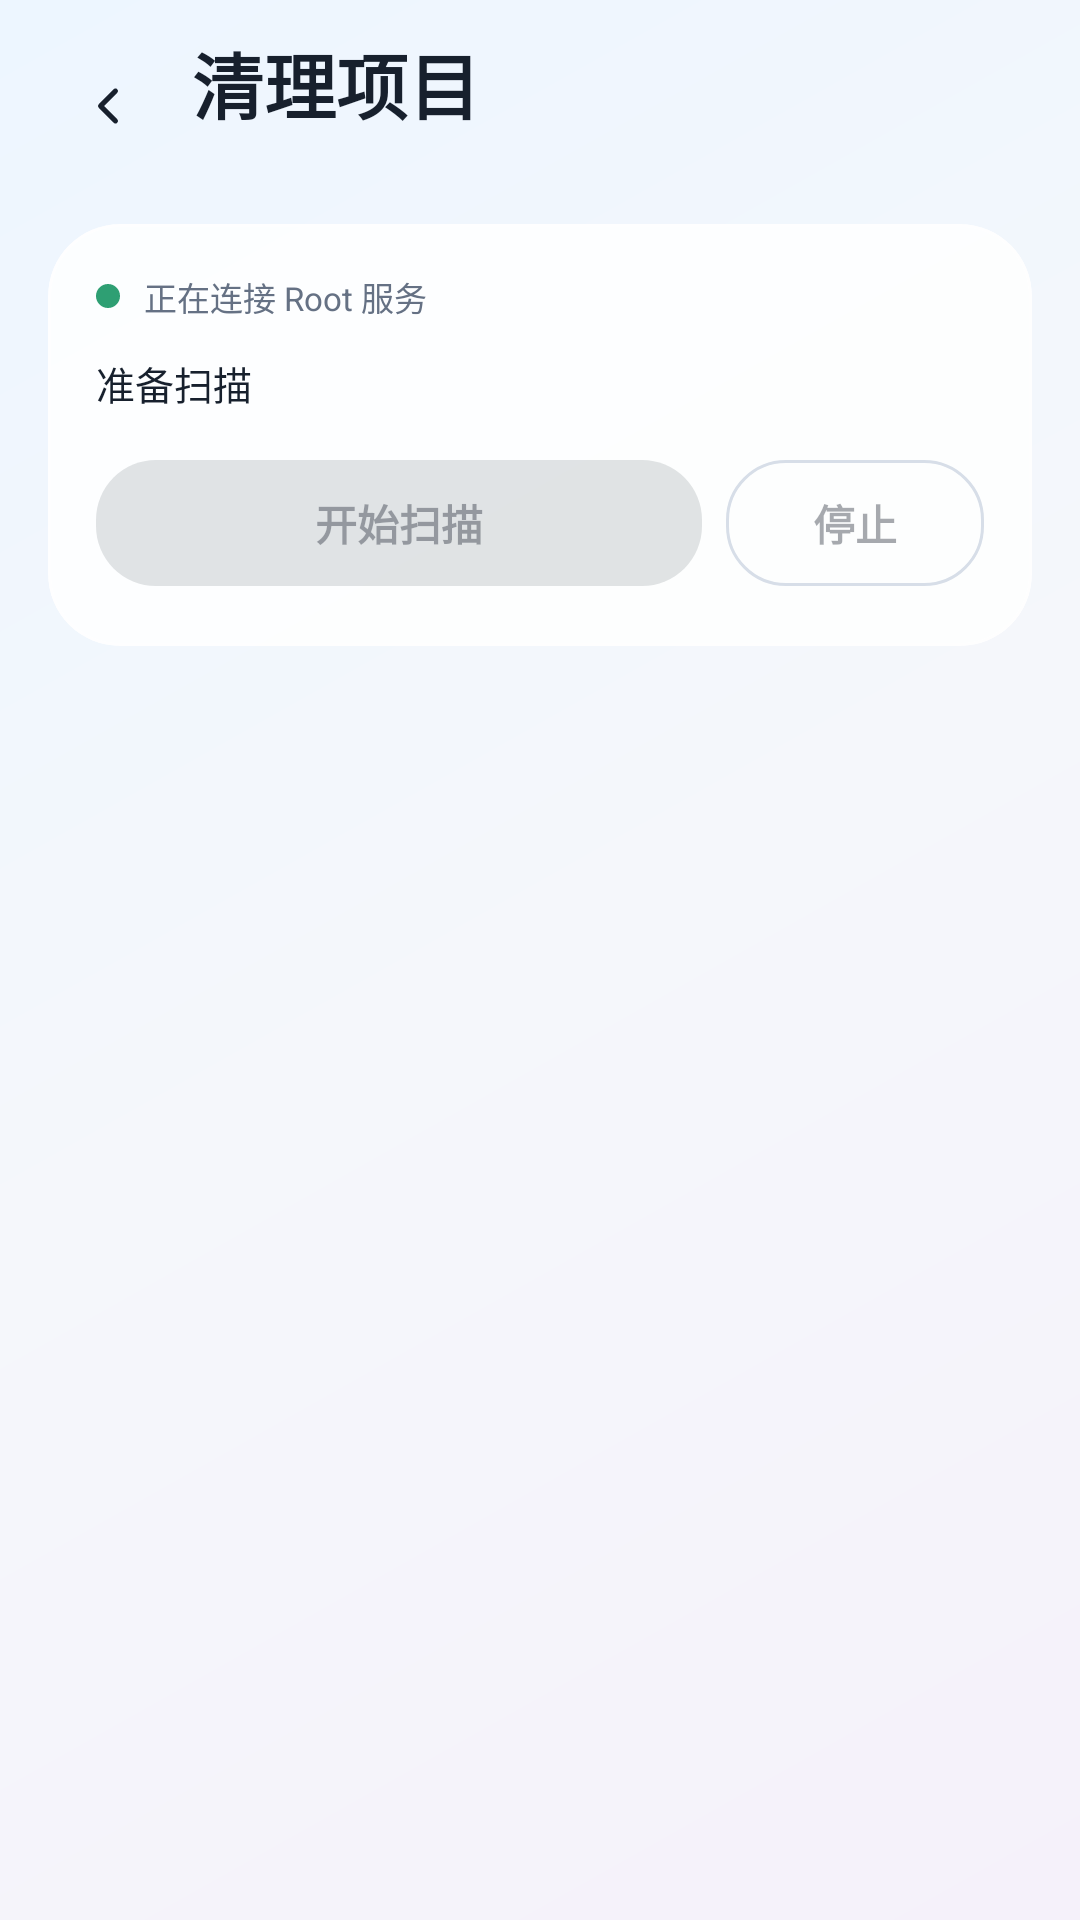

Here is an Android app screen rendered from its layout file. Give the layout XML and the strings, colors and styles it references.
<!-- AndroidManifest.xml: application theme Theme.BaiZe -->
<!-- res/layout/activity_profile.xml -->
<?xml version="1.0" encoding="utf-8"?>
<FrameLayout xmlns:android="http://schemas.android.com/apk/res/android"
    xmlns:app="http://schemas.android.com/apk/res-auto"
    android:layout_width="match_parent"
    android:layout_height="match_parent"
    android:fitsSystemWindows="true"
    android:background="@drawable/bg_app_gradient">

    <androidx.core.widget.NestedScrollView
        android:layout_width="match_parent"
        android:layout_height="match_parent"
        android:fillViewport="true">

        <LinearLayout
            android:layout_width="match_parent"
            android:layout_height="wrap_content"
            android:orientation="vertical"
            android:paddingStart="16dp"
            android:paddingTop="10dp"
            android:paddingEnd="16dp"
            android:paddingBottom="28dp">

            <LinearLayout
                android:layout_width="match_parent"
                android:layout_height="wrap_content"
                android:gravity="center_vertical"
                android:orientation="horizontal">

                <com.google.android.material.button.MaterialButton
                    android:id="@+id/backButton"
                    style="@style/Widget.Material3.Button.IconButton.Filled.Tonal"
                    android:layout_width="40dp"
                    android:layout_height="40dp"
                    android:insetLeft="0dp"
                    android:insetTop="0dp"
                    android:insetRight="0dp"
                    android:insetBottom="0dp"
                    android:contentDescription="返回"
                    app:backgroundTint="@android:color/transparent"
                    app:icon="@drawable/ic_arrow_back"
                    app:iconSize="20dp"
                    app:iconTint="@color/baize_text_primary" />

                <LinearLayout
                    android:layout_width="0dp"
                    android:layout_height="wrap_content"
                    android:layout_marginStart="8dp"
                    android:layout_weight="1"
                    android:orientation="vertical">

                    <TextView
                        android:id="@+id/titleText"
                        android:layout_width="wrap_content"
                        android:layout_height="wrap_content"
                        android:text="清理项目"
                        android:textColor="@color/baize_text_primary"
                        android:textSize="24sp"
                        android:textStyle="bold" />

                    <TextView
                        android:id="@+id/subtitleText"
                        android:layout_width="match_parent"
                        android:layout_height="wrap_content"
                        android:layout_marginTop="1dp"
                        android:textColor="@color/baize_text_secondary"
                        android:textSize="11sp" />
                </LinearLayout>
            </LinearLayout>

            <com.google.android.material.card.MaterialCardView
                style="@style/Widget.BaiZe.GlassCard"
                android:layout_width="match_parent"
                android:layout_height="wrap_content"
                android:layout_marginTop="14dp">

                <LinearLayout
                    android:layout_width="match_parent"
                    android:layout_height="wrap_content"
                    android:orientation="vertical"
                    android:padding="16dp">

                    <LinearLayout
                        android:layout_width="match_parent"
                        android:layout_height="wrap_content"
                        android:gravity="center_vertical"
                        android:orientation="horizontal">

                        <View
                            android:id="@+id/statusDot"
                            android:layout_width="8dp"
                            android:layout_height="8dp"
                            android:background="@drawable/bg_status_dot" />

                        <TextView
                            android:id="@+id/statusText"
                            android:layout_width="0dp"
                            android:layout_height="wrap_content"
                            android:layout_marginStart="8dp"
                            android:layout_weight="1"
                            android:text="正在连接 Root 服务"
                            android:textColor="@color/baize_text_secondary"
                            android:textSize="11sp" />
                    </LinearLayout>

                    <com.google.android.material.progressindicator.LinearProgressIndicator
                        android:id="@+id/progressIndicator"
                        android:layout_width="match_parent"
                        android:layout_height="wrap_content"
                        android:layout_marginTop="12dp"
                        android:indeterminate="true"
                        android:visibility="gone"
                        app:indicatorColor="@color/baize_primary"
                        app:trackColor="#18FFFFFF" />

                    <TextView
                        android:id="@+id/summaryText"
                        android:layout_width="match_parent"
                        android:layout_height="wrap_content"
                        android:layout_marginTop="11dp"
                        android:text="准备扫描"
                        android:textColor="@color/baize_text_primary"
                        android:textSize="13sp"
                        android:lineSpacingExtra="2dp" />

                    <LinearLayout
                        android:layout_width="match_parent"
                        android:layout_height="wrap_content"
                        android:layout_marginTop="12dp"
                        android:orientation="horizontal">

                        <com.google.android.material.button.MaterialButton
                            android:id="@+id/scanButton"
                            android:layout_width="0dp"
                            android:layout_height="50dp"
                            android:layout_weight="1"
                            android:enabled="false"
                            android:text="开始扫描" />

                        <com.google.android.material.button.MaterialButton
                            android:id="@+id/cancelButton"
                            style="@style/Widget.BaiZe.Button.Outlined"
                            android:layout_width="86dp"
                            android:layout_height="50dp"
                            android:layout_marginStart="8dp"
                            android:enabled="false"
                            android:text="停止" />
                    </LinearLayout>
                </LinearLayout>
            </com.google.android.material.card.MaterialCardView>

            <LinearLayout
                android:id="@+id/resultSection"
                android:layout_width="match_parent"
                android:layout_height="wrap_content"
                android:layout_marginTop="18dp"
                android:orientation="vertical"
                android:visibility="gone">

                <LinearLayout
                    android:layout_width="match_parent"
                    android:layout_height="wrap_content"
                    android:gravity="center_vertical"
                    android:orientation="horizontal">

                    <TextView
                        android:id="@+id/resultTitleText"
                        android:layout_width="0dp"
                        android:layout_height="wrap_content"
                        android:layout_weight="1"
                        android:text="扫描结果"
                        android:textAppearance="@style/TextAppearance.BaiZe.SectionTitle" />

                    <TextView
                        android:id="@+id/pageText"
                        android:layout_width="wrap_content"
                        android:layout_height="wrap_content"
                        android:text="1 / 1"
                        android:textColor="@color/baize_text_secondary"
                        android:textSize="11sp" />
                </LinearLayout>

                <TextView
                    android:id="@+id/selectionText"
                    android:layout_width="match_parent"
                    android:layout_height="wrap_content"
                    android:layout_marginTop="4dp"
                    android:textColor="@color/baize_text_secondary"
                    android:textSize="11sp" />

                <com.google.android.material.button.MaterialButton
                    android:id="@+id/cleanButton"
                    android:layout_width="match_parent"
                    android:layout_height="50dp"
                    android:layout_marginTop="10dp"
                    android:enabled="false"
                    android:text="清理明确勾选的项目" />

                <TextView
                    android:id="@+id/safetyText"
                    android:layout_width="match_parent"
                    android:layout_height="wrap_content"
                    android:layout_marginTop="6dp"
                    android:text="此页仅用于高级审计；日常清理由首页一键自动完成。"
                    android:textColor="@color/baize_text_secondary"
                    android:textSize="10sp"
                    android:lineSpacingExtra="2dp" />

                <androidx.recyclerview.widget.RecyclerView
                    android:id="@+id/resultsList"
                    android:layout_width="match_parent"
                    android:layout_height="wrap_content"
                    android:layout_marginTop="11dp"
                    android:nestedScrollingEnabled="false" />

                <LinearLayout
                    android:layout_width="match_parent"
                    android:layout_height="wrap_content"
                    android:gravity="center_vertical"
                    android:orientation="horizontal">

                    <com.google.android.material.button.MaterialButton
                        android:id="@+id/previousButton"
                        style="@style/Widget.BaiZe.Button.Outlined"
                        android:layout_width="0dp"
                        android:layout_height="46dp"
                        android:layout_weight="1"
                        android:text="上一页" />

                    <com.google.android.material.button.MaterialButton
                        android:id="@+id/nextButton"
                        style="@style/Widget.BaiZe.Button.Outlined"
                        android:layout_width="0dp"
                        android:layout_height="46dp"
                        android:layout_marginStart="8dp"
                        android:layout_weight="1"
                        android:text="下一页" />
                </LinearLayout>
            </LinearLayout>
        </LinearLayout>
    </androidx.core.widget.NestedScrollView>
</FrameLayout>
<!-- resources referenced by this layout -->
<resources>
  <color name="baize_primary">#2589F4</color>
  <color name="baize_text_primary">#17202D</color>
  <color name="baize_text_secondary">#657184</color>
  <!-- drawable bg_app_gradient (drawable) -->
  <?xml version="1.0" encoding="utf-8"?>
  <shape xmlns:android="http://schemas.android.com/apk/res/android" android:shape="rectangle">
      <gradient
          android:angle="315"
          android:startColor="@color/baize_background_start"
          android:centerColor="@color/baize_background_center"
          android:endColor="@color/baize_background_end" />
  </shape>
  <!-- drawable bg_status_dot (drawable) -->
  <?xml version="1.0" encoding="utf-8"?>
  <shape xmlns:android="http://schemas.android.com/apk/res/android" android:shape="oval">
      <solid android:color="@color/baize_success" />
  </shape>
  <!-- drawable ic_arrow_back (drawable) -->
  <?xml version="1.0" encoding="utf-8"?>
  <vector xmlns:android="http://schemas.android.com/apk/res/android"
      android:width="24dp"
      android:height="24dp"
      android:viewportWidth="24"
      android:viewportHeight="24">
      <path
          android:fillColor="@android:color/transparent"
          android:pathData="M15,18L9,12L15,6"
          android:strokeColor="@color/baize_text_primary"
          android:strokeLineCap="round"
          android:strokeLineJoin="round"
          android:strokeWidth="2" />
  </vector>
  <style name="TextAppearance.BaiZe.SectionTitle" parent="TextAppearance.Material3.TitleLarge">
          <item name="android:textColor">?attr/colorOnSurface</item>
          <item name="android:textStyle">bold</item>
          <item name="android:fontFamily">sans-serif-medium</item>
          <item name="android:textSize">18sp</item>
      </style>
  <style name="Widget.BaiZe.Button.Outlined" parent="Widget.Material3.Button.OutlinedButton">
          <item name="cornerRadius">20dp</item>
          <item name="android:minHeight">52dp</item>
          <item name="android:textAllCaps">false</item>
          <item name="android:fontFamily">sans-serif-medium</item>
          <item name="strokeColor">?attr/colorOutline</item>
          <item name="strokeWidth">1dp</item>
          <item name="android:stateListAnimator">@null</item>
      </style>
  <style name="Widget.BaiZe.GlassCard" parent="Widget.BaiZe.SimpleCard" />
  <style name="Theme.BaiZe" parent="Theme.BaiZe.Blue" />
  <color name="baize_background_start">#EDF6FF</color>
  <color name="baize_background_center">#F5F7FB</color>
  <color name="baize_background_end">#F5F1FA</color>
  <color name="baize_success">#2E9F73</color>
  <style name="Widget.BaiZe.SimpleCard" parent="Widget.Material3.CardView.Filled">
          <item name="cardBackgroundColor">@color/baize_glass_soft</item>
          <item name="cardCornerRadius">24dp</item>
          <item name="cardElevation">0dp</item>
          <item name="strokeColor">@color/baize_glass_stroke</item>
          <item name="strokeWidth">1dp</item>
      </style>
  <style name="Theme.BaiZe.Blue" parent="Theme.BaiZe.Base" />
  <color name="baize_glass_soft">#D9FFFFFF</color>
  <color name="baize_glass_stroke">#B8FFFFFF</color>
  <style name="Widget.BaiZe.Button" parent="Widget.Material3.Button">
          <item name="cornerRadius">20dp</item>
          <item name="android:minHeight">54dp</item>
          <item name="android:textAllCaps">false</item>
          <item name="android:textStyle">bold</item>
          <item name="android:fontFamily">sans-serif-medium</item>
          <item name="android:letterSpacing">0</item>
          <item name="android:stateListAnimator">@null</item>
      </style>
</resources>
